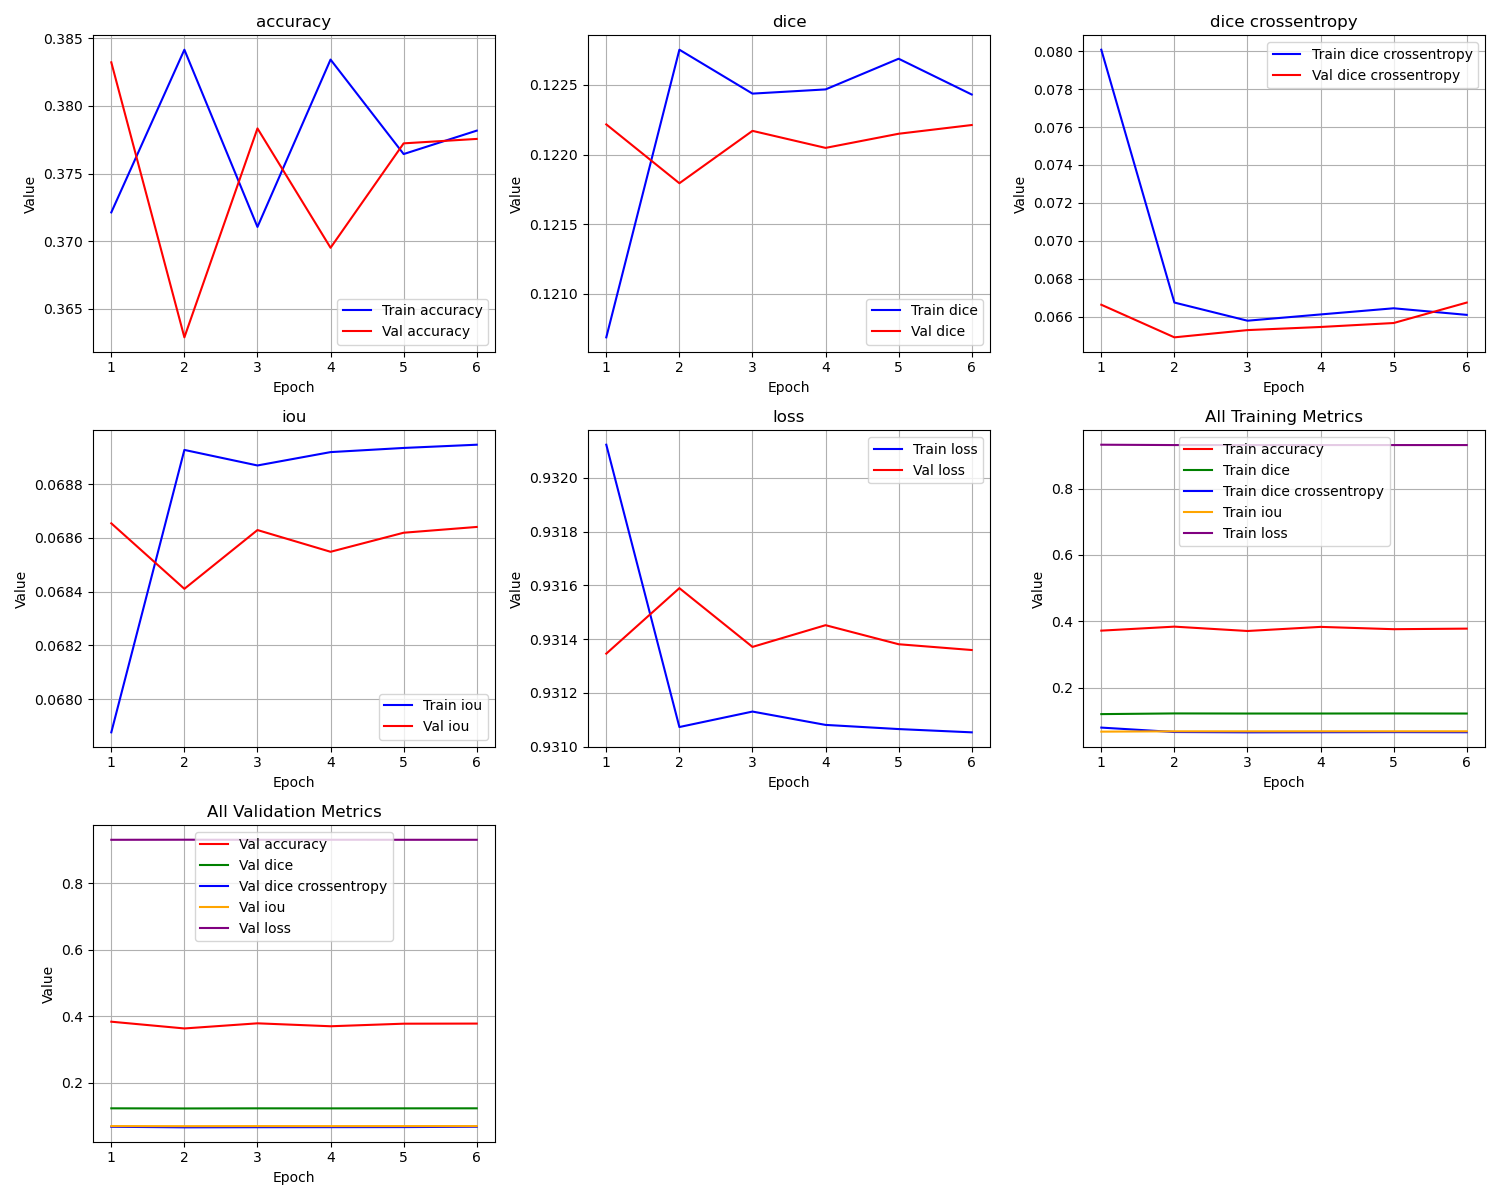

The file beside this chart, header and first rows:
epoch, train_loss, train_iou, train_dice, train_dice crossentropy, train_accuracy, val_loss, val_iou, val_dice, val_dice crossentropy, val_accuracy
1, 0.9321, 0.06788, 0.1207, 0.08008, 0.3721, 0.9313, 0.06865, 0.1222, 0.06663, 0.3832
2, 0.9311, 0.06893, 0.1228, 0.06674, 0.3842, 0.9316, 0.06841, 0.1218, 0.06491, 0.3629
3, 0.9311, 0.06887, 0.1224, 0.06579, 0.3711, 0.9314, 0.06863, 0.1222, 0.06529, 0.3783
4, 0.9311, 0.06892, 0.1225, 0.06612, 0.3834, 0.9315, 0.06855, 0.122, 0.06546, 0.3695
5, 0.9311, 0.06893, 0.1227, 0.06644, 0.3764, 0.9314, 0.06862, 0.1221, 0.06566, 0.3772
6, 0.9311, 0.06895, 0.1224, 0.06609, 0.3782, 0.9314, 0.06864, 0.1222, 0.06674, 0.3776
